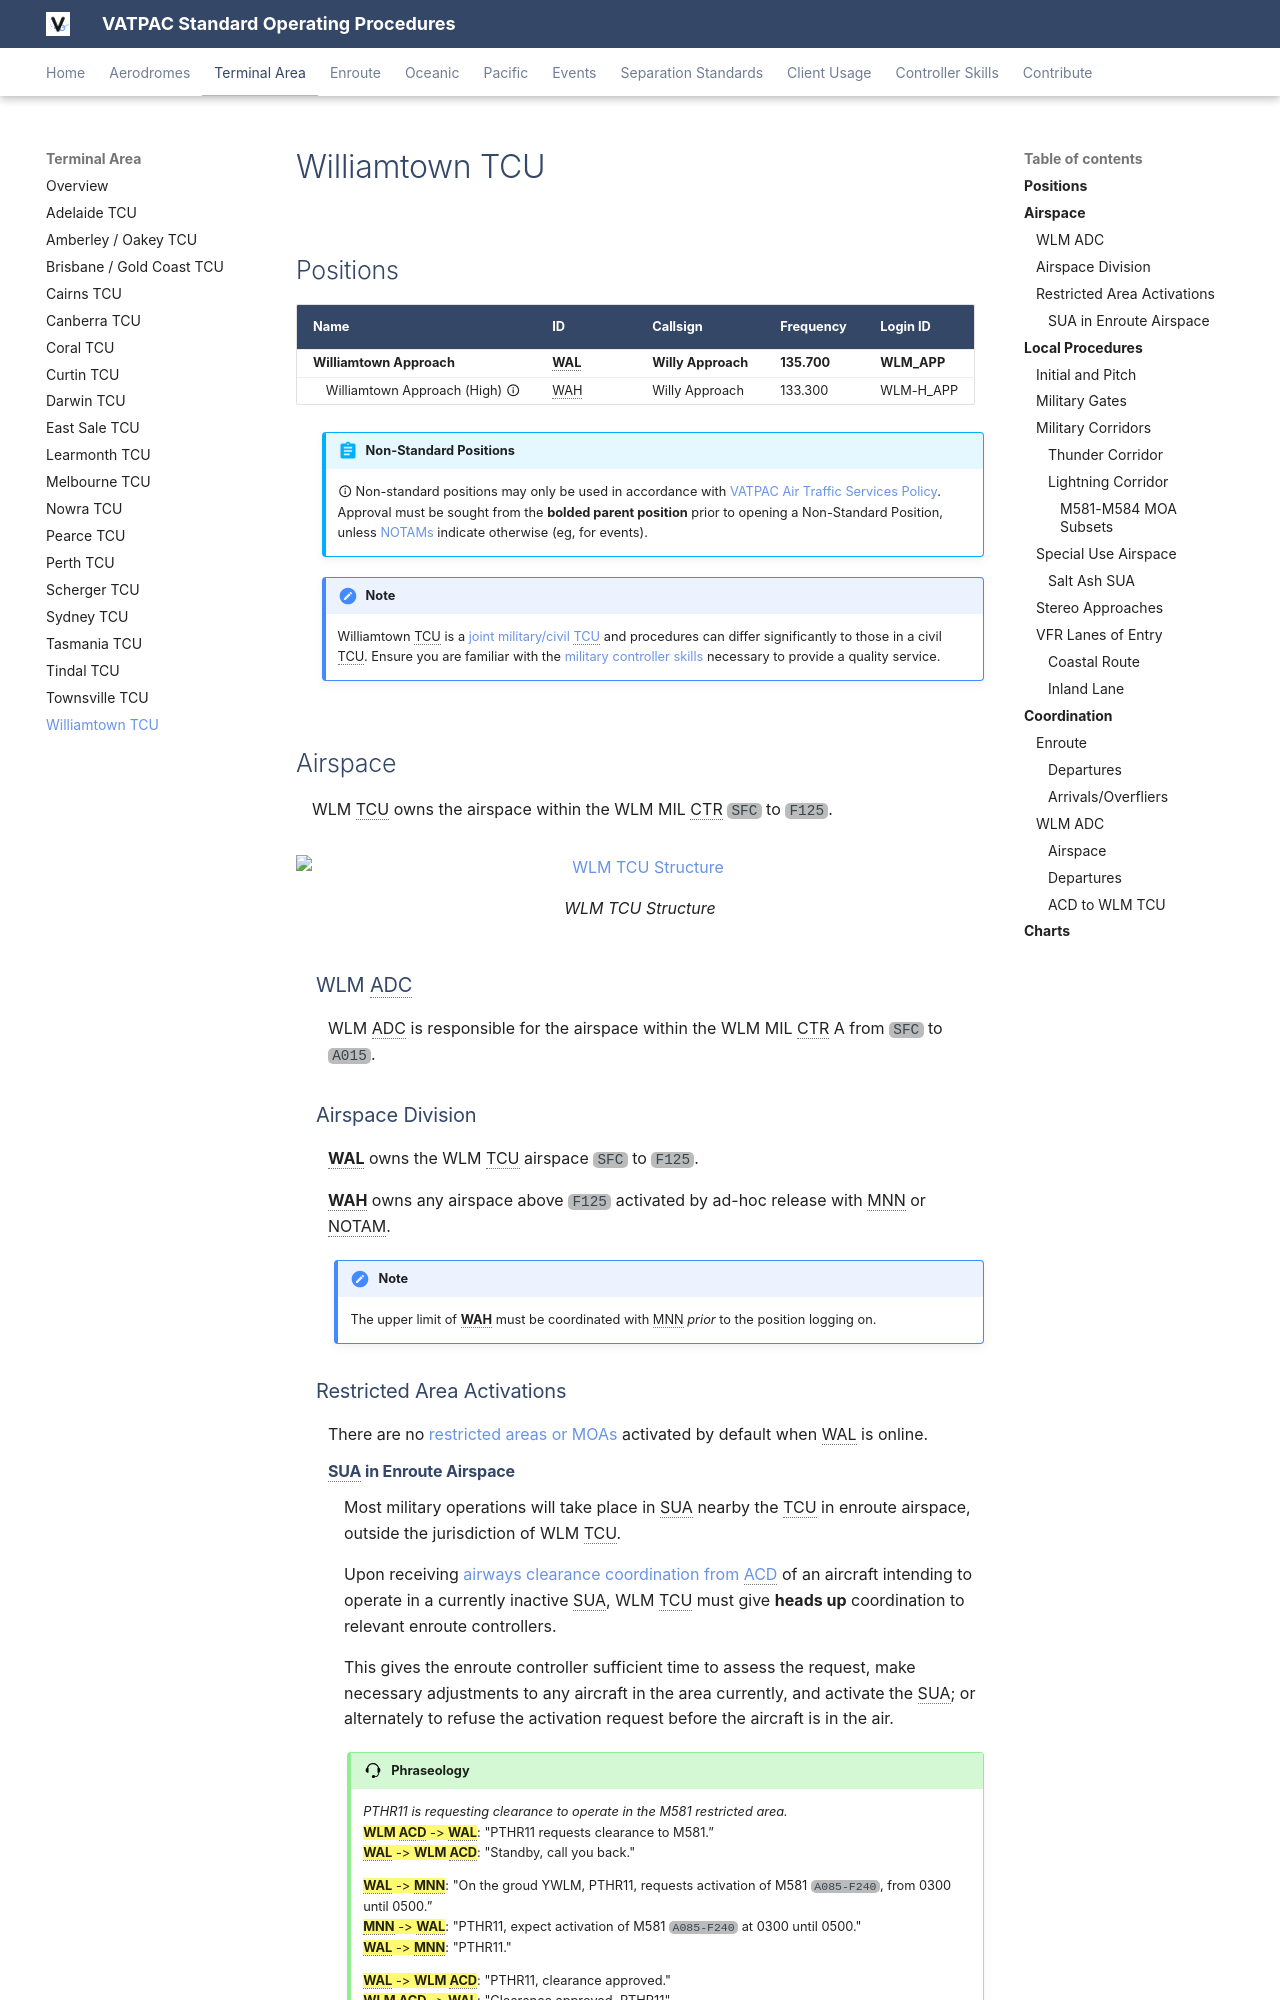

repository: vatpac-technology/sops · page: terminal/williamtown/index.html · generator: mkdocs

---
  title: Williamtown TCU
---

--8<-- "includes/abbreviations.md"

## Positions

| Name                          | ID      | Callsign                | Frequency   | Login ID      |
| ----------------------------- | ------- | ----------------------- | ----------- | ------------- |
| **Williamtown Approach**      | **WAL** | **Willy Approach**      | **135.700** | **WLM_APP**   |
| <span class="indented">Williamtown Approach (High) :material-information-outline:{ title="Non-standard position"} | WAH | Willy Approach | 133.300 | WLM-H_APP |

!!! abstract "Non-Standard Positions"
    :material-information-outline: Non-standard positions may only be used in accordance with [VATPAC Air Traffic Services Policy](https://vatpac.org/publications/policies){target=new}.  
    Approval must be sought from the **bolded parent position** prior to opening a Non-Standard Position, unless [NOTAMs](https://vatpac.org/publications/notam){target=new} indicate otherwise (eg, for events).
    
!!! note
    Williamtown TCU is a [joint military/civil TCU](../../controller-skills/military/#military-aerodromes) and procedures can differ significantly to those in a civil TCU. Ensure you are familiar with the [military controller skills](../../controller-skills/military) necessary to provide a quality service.

## Airspace
WLM TCU owns the airspace within the WLM MIL CTR `SFC` to `F125`.

<figure markdown>
![WLM TCU Structure](img/wlm_tcu.png){ width="952" }
  <figcaption>WLM TCU Structure</figcaption>
</figure>

### WLM ADC
WLM ADC is responsible for the airspace within the WLM MIL CTR A from `SFC` to `A015`.

### Airspace Division
**WAL** owns the WLM TCU airspace `SFC` to `F125`.

**WAH** owns any airspace above `F125` activated by ad-hoc release with MNN or NOTAM.

!!! note
    The upper limit of **WAH** must be coordinated with MNN *prior* to the position logging on.

### Restricted Area Activations
There are no [restricted areas or MOAs](../../controller-skills/sua) activated by default when WAL is online.
